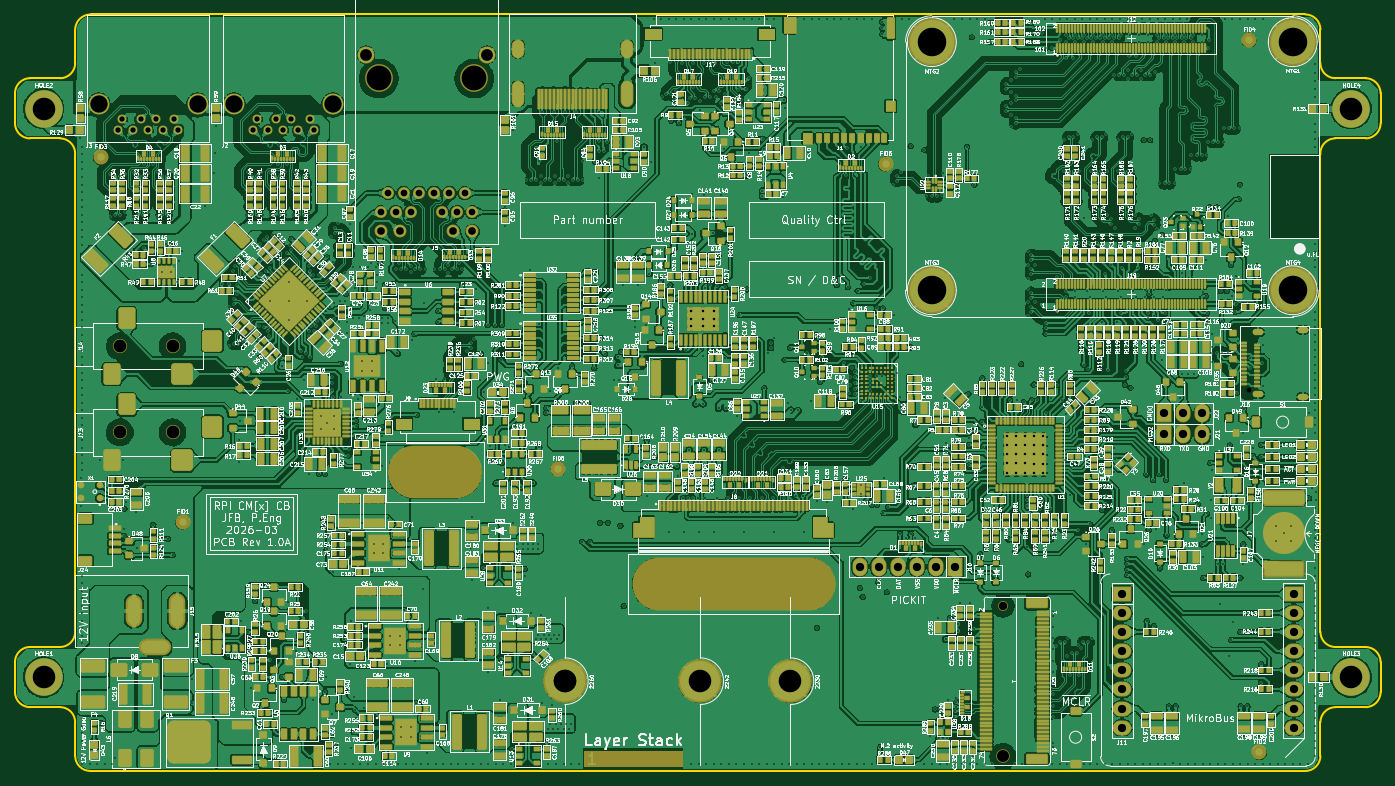
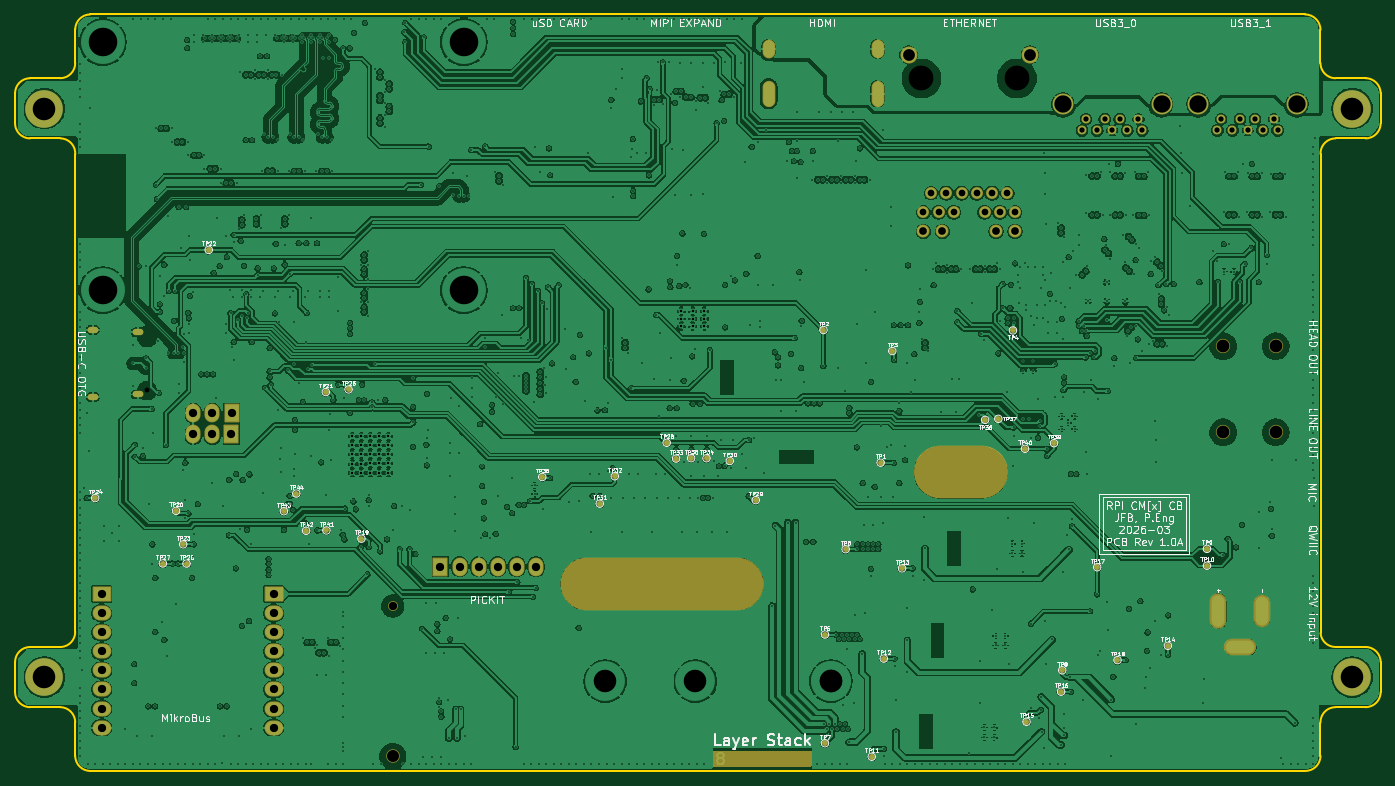
Circuit board: 17 layer files. Board 181.6 x 100.6 mm.
- bottom_copper: rpi_cm4_cm5_CarrierBoard-B_Cu.gbr (1054512 bytes)
- bottom_mask: rpi_cm4_cm5_CarrierBoard-B_Mask.gbr (7009 bytes)
- paste: rpi_cm4_cm5_CarrierBoard-B_Paste.gbr (470 bytes)
- bottom_silk: rpi_cm4_cm5_CarrierBoard-B_Silkscreen.gbr (138824 bytes)
- outline: rpi_cm4_cm5_CarrierBoard-Edge_Cuts.gbr (3051 bytes)
- top_copper: rpi_cm4_cm5_CarrierBoard-F_Cu.gbr (3456138 bytes)
- top_mask: rpi_cm4_cm5_CarrierBoard-F_Mask.gbr (91430 bytes)
- paste: rpi_cm4_cm5_CarrierBoard-F_Paste.gbr (107717 bytes)
- top_silk: rpi_cm4_cm5_CarrierBoard-F_Silkscreen.gbr (1580438 bytes)
- inner_copper: rpi_cm4_cm5_CarrierBoard-In1_Cu.gbr (836960 bytes)
- inner_copper: rpi_cm4_cm5_CarrierBoard-In2_Cu.gbr (1028718 bytes)
- inner_copper: rpi_cm4_cm5_CarrierBoard-In3_Cu.gbr (836596 bytes)
- inner_copper: rpi_cm4_cm5_CarrierBoard-In4_Cu.gbr (1286599 bytes)
- inner_copper: rpi_cm4_cm5_CarrierBoard-In5_Cu.gbr (980517 bytes)
- inner_copper: rpi_cm4_cm5_CarrierBoard-In6_Cu.gbr (836544 bytes)
- drill: rpi_cm4_cm5_CarrierBoard-NPTH.drl (935 bytes)
- drill: rpi_cm4_cm5_CarrierBoard-PTH.drl (26850 bytes)

=== bottom_copper: rpi_cm4_cm5_CarrierBoard-B_Cu.gbr (1054512 bytes, source omitted) ===
=== bottom_mask: rpi_cm4_cm5_CarrierBoard-B_Mask.gbr (7009 bytes, source omitted) ===
=== paste: rpi_cm4_cm5_CarrierBoard-B_Paste.gbr ===
%TF.GenerationSoftware,KiCad,Pcbnew,9.0.7*%
%TF.CreationDate,2026-02-19T21:17:09-05:00*%
%TF.ProjectId,rpi_cm4_cm5_CarrierBoard,7270695f-636d-4345-9f63-6d355f436172,2.00-0A*%
%TF.SameCoordinates,Original*%
%TF.FileFunction,Paste,Bot*%
%TF.FilePolarity,Positive*%
%FSLAX46Y46*%
G04 Gerber Fmt 4.6, Leading zero omitted, Abs format (unit mm)*
G04 Created by KiCad (PCBNEW 9.0.7) date 2026-02-19 21:17:09*
%MOMM*%
%LPD*%
G01*
G04 APERTURE LIST*
G04 APERTURE END LIST*
M02*

=== bottom_silk: rpi_cm4_cm5_CarrierBoard-B_Silkscreen.gbr (138824 bytes, source omitted) ===
=== outline: rpi_cm4_cm5_CarrierBoard-Edge_Cuts.gbr ===
%TF.GenerationSoftware,KiCad,Pcbnew,9.0.7*%
%TF.CreationDate,2026-02-19T21:17:09-05:00*%
%TF.ProjectId,rpi_cm4_cm5_CarrierBoard,7270695f-636d-4345-9f63-6d355f436172,2.00-0A*%
%TF.SameCoordinates,Original*%
%TF.FileFunction,Profile,NP*%
%FSLAX46Y46*%
G04 Gerber Fmt 4.6, Leading zero omitted, Abs format (unit mm)*
G04 Created by KiCad (PCBNEW 9.0.7) date 2026-02-19 21:17:09*
%MOMM*%
%LPD*%
G01*
G04 APERTURE LIST*
%TA.AperFunction,Profile*%
%ADD10C,0.200000*%
%TD*%
G04 APERTURE END LIST*
D10*
X67424000Y-137184000D02*
X67424000Y-132785379D01*
X65413000Y-122714207D02*
X61424200Y-122714207D01*
X59424214Y-128724592D02*
X59424214Y-124714200D01*
X239024000Y-55075000D02*
X234989935Y-55075000D01*
X239024000Y-130715000D02*
X235037077Y-130715000D01*
X61424000Y-130715000D02*
X65417000Y-130715000D01*
X65409012Y-55075000D02*
X61424200Y-55075001D01*
X233024000Y-132711000D02*
G75*
G02*
X235032000Y-130714943I2011600J-15600D01*
G01*
X233024000Y-137194800D02*
X233024000Y-132711000D01*
X231024200Y-38594214D02*
G75*
G02*
X233024186Y-40594214I0J-1999986D01*
G01*
X241024214Y-53074200D02*
X241024214Y-49074214D01*
X67424214Y-40644200D02*
X67424214Y-45063000D01*
X69424200Y-139194214D02*
G75*
G02*
X67423910Y-137184000I100J2000414D01*
G01*
X61424000Y-130715000D02*
G75*
G02*
X59424130Y-128724592I1500J2001400D01*
G01*
X67424214Y-40644200D02*
G75*
G02*
X69474200Y-38594214I2049986J0D01*
G01*
X233024214Y-45040169D02*
X233024214Y-40594214D01*
X241024214Y-53074200D02*
G75*
G02*
X239024000Y-55074914I-2001314J600D01*
G01*
X61424200Y-55074214D02*
G75*
G02*
X59424213Y-53084592I0J2000014D01*
G01*
X67418448Y-57156251D02*
X67418448Y-120855105D01*
X239024200Y-47074214D02*
X235021187Y-47074214D01*
X59424214Y-124714200D02*
G75*
G02*
X61424200Y-122714214I1999986J0D01*
G01*
X59424214Y-49074200D02*
G75*
G02*
X61424200Y-47074214I1999986J0D01*
G01*
X239024200Y-47074214D02*
G75*
G02*
X241024186Y-49074214I0J-1999986D01*
G01*
X69424200Y-139194214D02*
X231042936Y-139194214D01*
X239024200Y-122714214D02*
G75*
G02*
X241024186Y-124714214I0J-1999986D01*
G01*
X233024214Y-120684648D02*
X233024214Y-57211821D01*
X231024200Y-38594214D02*
X69474200Y-38594214D01*
X59424214Y-49074200D02*
X59424214Y-53084592D01*
X241024214Y-128714200D02*
X241024214Y-124714214D01*
X241024214Y-128714200D02*
G75*
G02*
X239024000Y-130714914I-2001314J600D01*
G01*
X65413000Y-47074214D02*
X61424200Y-47074214D01*
X234899340Y-122714214D02*
G75*
G02*
X233024214Y-120684648I133360J2004214D01*
G01*
X67424214Y-45063000D02*
G75*
G02*
X65413000Y-47074214I-2011214J0D01*
G01*
X233024000Y-137194800D02*
G75*
G02*
X231042936Y-139194215I-1999500J0D01*
G01*
X235021187Y-47074214D02*
G75*
G02*
X233024214Y-45040169I11513J2008614D01*
G01*
X239024200Y-122714214D02*
X234899340Y-122714214D01*
X67418448Y-120855105D02*
G75*
G02*
X65413000Y-122714208I-2005448J152105D01*
G01*
X65417000Y-130715000D02*
G75*
G02*
X67424022Y-132784655I-2300J-2010200D01*
G01*
X233024214Y-57211821D02*
G75*
G02*
X234987001Y-55075055I2002386J130521D01*
G01*
X65409000Y-55075000D02*
G75*
G02*
X67418444Y-57156251I-5300J-2015800D01*
G01*
M02*

=== top_copper: rpi_cm4_cm5_CarrierBoard-F_Cu.gbr (3456138 bytes, source omitted) ===
=== top_mask: rpi_cm4_cm5_CarrierBoard-F_Mask.gbr (91430 bytes, source omitted) ===
=== paste: rpi_cm4_cm5_CarrierBoard-F_Paste.gbr (107717 bytes, source omitted) ===
=== top_silk: rpi_cm4_cm5_CarrierBoard-F_Silkscreen.gbr (1580438 bytes, source omitted) ===
=== inner_copper: rpi_cm4_cm5_CarrierBoard-In1_Cu.gbr (836960 bytes, source omitted) ===
=== inner_copper: rpi_cm4_cm5_CarrierBoard-In2_Cu.gbr (1028718 bytes, source omitted) ===
=== inner_copper: rpi_cm4_cm5_CarrierBoard-In3_Cu.gbr (836596 bytes, source omitted) ===
=== inner_copper: rpi_cm4_cm5_CarrierBoard-In4_Cu.gbr (1286599 bytes, source omitted) ===
=== inner_copper: rpi_cm4_cm5_CarrierBoard-In5_Cu.gbr (980517 bytes, source omitted) ===
=== inner_copper: rpi_cm4_cm5_CarrierBoard-In6_Cu.gbr (836544 bytes, source omitted) ===
=== drill: rpi_cm4_cm5_CarrierBoard-NPTH.drl ===
M48
; DRILL file {KiCad 9.0.7} date 2026-02-19T21:17:21-0500
; FORMAT={-:-/ absolute / metric / decimal}
; #@! TF.CreationDate,2026-02-19T21:17:21-05:00
; #@! TF.GenerationSoftware,Kicad,Pcbnew,9.0.7
; #@! TF.FileFunction,NonPlated,1,8,NPTH
FMAT,2
METRIC
; #@! TA.AperFunction,NonPlated,NPTH,ComponentDrill
T1C0.650
; #@! TA.AperFunction,NonPlated,NPTH,ComponentDrill
T2C1.100
; #@! TA.AperFunction,NonPlated,NPTH,ComponentDrill
T3C1.600
; #@! TA.AperFunction,NonPlated,NPTH,ComponentDrill
T4C1.700
; #@! TA.AperFunction,NonPlated,NPTH,ComponentDrill
T5C3.300
; #@! TA.AperFunction,NonPlated,NPTH,ComponentDrill
T6C5.000
%
G90
G05
T1
X223.472Y-88.6
T2
X190.8Y-117.26
T3
X190.8Y-137.26
T4
X73.37Y-94.16
X73.37Y-82.71
X80.37Y-94.16
X80.37Y-82.71
T5
X107.79Y-47.11
X120.49Y-47.11
T1
G00X223.472Y-81.55
M15
G01X223.472Y-81.25
M16
G05
T6
G00X112.5Y-99.485
M15
G01X118.0Y-99.485
M16
G05
G00X145.0Y-114.317
M15
G01X165.0Y-114.317
M16
G05
M30

=== drill: rpi_cm4_cm5_CarrierBoard-PTH.drl (26850 bytes, source omitted) ===
